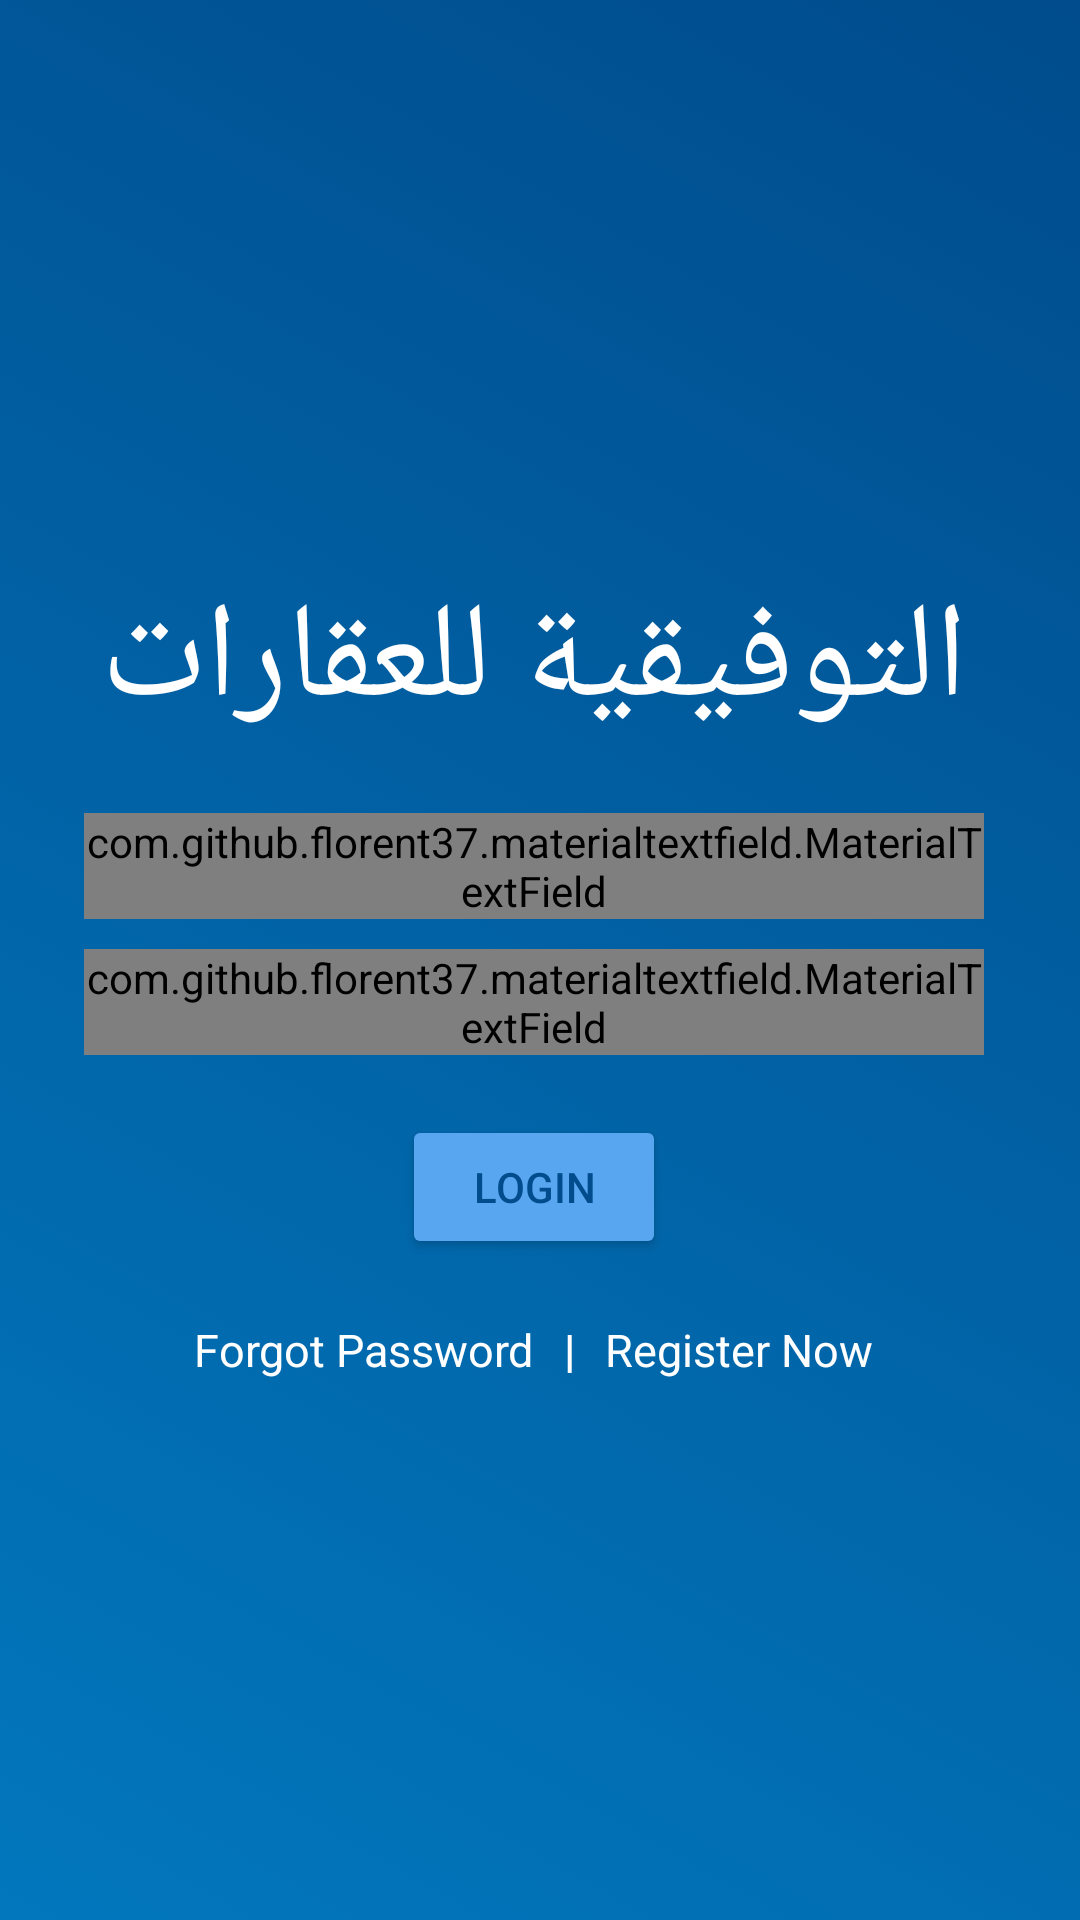

Android layout source for this screen:
<!-- AndroidManifest.xml: activity theme AppTheme.NoActionBar -->
<!-- res/layout/activity_login.xml -->
<?xml version="1.0" encoding="utf-8"?>
<RelativeLayout xmlns:android="http://schemas.android.com/apk/res/android"
    xmlns:app="http://schemas.android.com/apk/res-auto"
    xmlns:tools="http://schemas.android.com/tools"
    android:layout_width="match_parent"
    android:layout_height="match_parent"
    android:gravity="center"
    android:background="@color/gradient_background"
    tools:context=".Retrofit.Rigister.LoginActivity">

    <ScrollView
        android:layout_width="match_parent"
        android:layout_height="wrap_content"
        android:scrollbars="vertical"
        android:scrollbarStyle="insideInset">

        <LinearLayout
            android:layout_width="match_parent"
            android:layout_height="wrap_content"
            android:padding="20dp"
            android:gravity="center"
            android:theme="@style/AppTheme"
            android:orientation="vertical">

            <TextView
                android:layout_marginTop="10dp"
                android:textColor="#fff"
                android:textSize="45sp"
                android:id="@+id/appname"
                android:layout_width="wrap_content"
                android:layout_height="wrap_content"
                android:text="@string/app_name"
                android:layout_marginBottom="20dp"
                android:layout_centerHorizontal="true"/>

            <com.github.florent37.materialtextfield.MaterialTextField
                android:layout_width="300dp"
                android:layout_height="wrap_content"
                app:mtf_cardCollapsedHeight="1dp"
                app:mtf_labelColor="@color/colorAccent"
                app:mtf_image="@drawable/email">

                <EditText
                    android:id="@+id/email"
                    android:layout_width="match_parent"
                    android:layout_height="wrap_content"
                    android:hint="Enter Email"
                    android:textColor="#34495e"/>

            </com.github.florent37.materialtextfield.MaterialTextField>

            <com.github.florent37.materialtextfield.MaterialTextField
                android:layout_width="300dp"
                app:mtf_cardCollapsedHeight="1dp"
                android:layout_marginTop="10dp"
                android:layout_height="wrap_content"
                app:mtf_labelColor="@color/colorAccent"
                app:mtf_image="@drawable/password"
                android:layout_marginBottom="10dp">

                <EditText
                    android:id="@+id/password"
                    android:layout_width="match_parent"
                    android:layout_height="wrap_content"
                    android:hint="Enter Password"
                    android:textColor="#34495e"
                    android:inputType="textPassword"/>

            </com.github.florent37.materialtextfield.MaterialTextField>


            <LinearLayout
                android:layout_width="match_parent"
                android:layout_height="wrap_content"
                android:gravity="center_horizontal"
                android:layout_marginTop="10dp"
                android:orientation="horizontal">


                <Button
                    android:layout_width="wrap_content"
                    android:layout_height="wrap_content"
                    android:id="@+id/login_button"
                    android:text="@string/login"
                    style="@style/AppTheme.RoundedCornerMaterialButton" />

            </LinearLayout>

            <LinearLayout
                android:layout_width="match_parent"
                android:layout_height="wrap_content"
                android:gravity="center_horizontal"
                android:layout_marginTop="20dp"
                android:orientation="horizontal">

                <TextView
                    android:id="@+id/forgot_pass"
                    android:layout_width="wrap_content"
                    android:layout_height="wrap_content"
                    android:text="@string/forgot"
                    style="@style/fonts"/>

                <TextView
                    android:layout_width="wrap_content"
                    android:layout_height="wrap_content"
                    android:text="|"
                    style="@style/fonts"
                    android:textStyle="bold"
                    android:layout_marginLeft="10dp"
                    android:layout_marginRight="10dp"/>

                <TextView
                    android:id="@+id/register_now"
                    android:layout_width="wrap_content"
                    android:layout_height="wrap_content"
                    style="@style/fonts"
                    android:text="@string/register_now"/>

            </LinearLayout>

        </LinearLayout>

    </ScrollView>

</RelativeLayout>
<!-- resources referenced by this layout -->
<resources>
  <color name="colorAccent">#58a5f0</color>
  <string name="app_name"> التوفيقية للعقارات </string>
  <string name="forgot">Forgot Password</string>
  <string name="login">Login</string>
  <string name="register_now">Register Now</string>
  <style name="AppTheme" parent="Theme.AppCompat.Light.DarkActionBar">
          
          <item name="colorPrimary">@color/colorPrimary</item>
          <item name="colorPrimaryDark">@color/colorPrimaryDark</item>
          <item name="colorAccent">@color/colorAccent</item>
      </style>
  <style name="AppTheme.RoundedCornerMaterialButton" parent="Widget.AppCompat.Button.Colored">
          <item name="background">@drawable/rounded_shape</item>
          <item name="colorButtonNormal">@color/colorPrimary</item>
          <item name="colorControlHighlight">@color/colorAccent</item>
          <item name="android:textColor">@color/colorPrimaryDark</item>
          <item name="android:paddingLeft">20dp</item>
          <item name="android:paddingRight">20dp</item>
      </style>
  <style name="fonts">
          <item name="android:textColor">#fff</item>
          <item name="android:textSize">15sp</item>
      </style>
  <style name="AppTheme.NoActionBar">
          <item name="windowActionBar">false</item>
          <item name="windowNoTitle">true</item>
      </style>
  <color name="colorPrimary">#0277bd</color>
  <color name="colorPrimaryDark">#004c8c</color>
</resources>
